Run: headless pygame with SDL's dummy video driver; simulated clock (each Clock.tick advances the game by its frame time, no real sleeping); random seed 0; keys injected as events and as key.get_pressed() state; no mouse input.
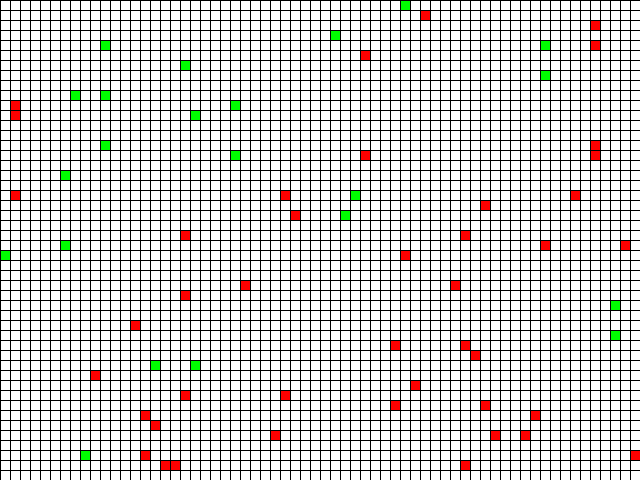
Frame 1 of 4 · flips 1–60 · no input
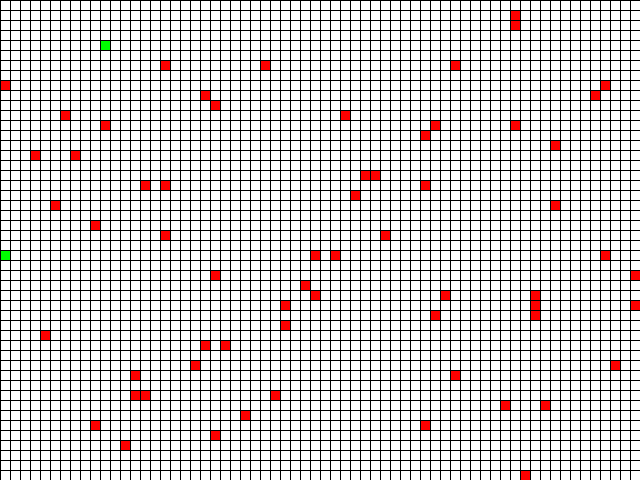
Frame 2 of 4 · flips 61–180 · tapped SPACE, RETURN · held RIGHT (→), D
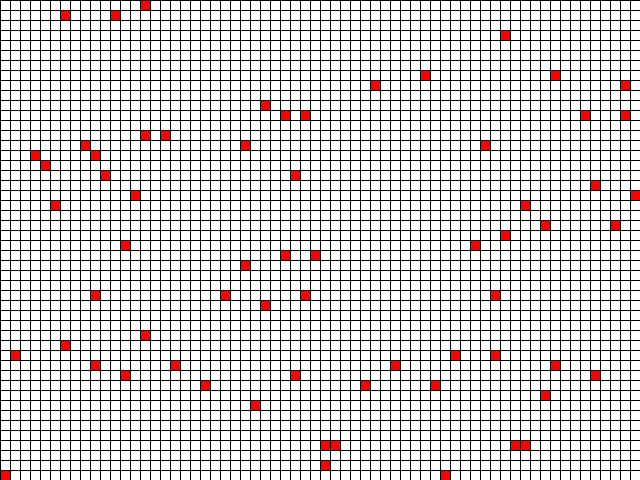
Frame 3 of 4 · flips 181–300 · held DOWN (↓), S
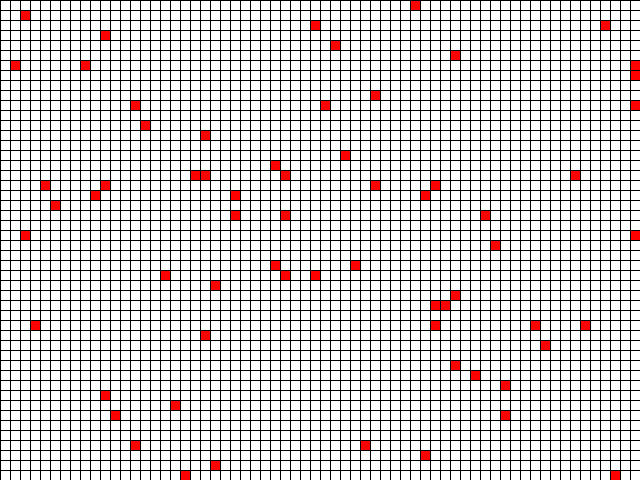
Frame 4 of 4 · flips 301–420 · held LEFT (←), A, UP (↑), W

The pygame program that drew these frames:

#in this example we draw a two lines... time progresses but nothing else happens.
#To read the code look first at the main to see what happens in general.
#then look at the functions called by the main to see what they do.
#Thoughtful naming of functions and variables will allow you to read the code more easily

#Challenge:
# 1. Show vector and human at the same time (about 1% of squares for each). 
# 2. Move the humans to the right each tick 
# 3. Build a wall on the right so the humans can't go any further and stop at the wall. 

import pygame, sys
from pygame.locals import *
import random

# Number of frames per second
FPS = 4

#define constants for humans and infected people (vectors) for more readable code
empty = 0
human = 1
vector = 2
blackSquare = 3  

#****************************************************Grid Directions*********************************
UP= (0,-1)
DOWN= (0,+1)
LEFT= (-1,0)
RIGHT= (1,0)

###Sets size of grid
WINDOWWIDTH = 640
WINDOWHEIGHT = 480
CELLSIZE = 10

#Check to see if the width and height are multiples of the cell size.
assert WINDOWWIDTH % CELLSIZE == 0, "Window width must be a multiple of cell size"
assert WINDOWHEIGHT % CELLSIZE == 0, "Window height must be a multiple of cell size"

#Determine number of cells in horizonatl and vertical plane
CELLWIDTH = int(WINDOWWIDTH / CELLSIZE) # number of cells wide
CELLHEIGHT = int(WINDOWHEIGHT / CELLSIZE) # Number of cells high

# set up the colours

BLACK =    (0,  0,  0)
WHITE =    (255,255,255)
DARKGRAY = (40, 40, 40)
GREEN =    (0,255,0)
RED =    (255,0,0)


################################
# USER Functions CODE in this area
#
#
#
#
#Draws the grid lines
def drawGrid():
    
# Exclude white so grid doesn't disapear
    lineColour = BLACK   
        
    for x in range(0, WINDOWWIDTH, CELLSIZE): # draw vertical lines
        pygame.draw.line(DISPLAYSURF, lineColour, (x,0),(x,WINDOWHEIGHT))
    for y in range (0, WINDOWHEIGHT, CELLSIZE): # draw horizontal lines
        pygame.draw.line(DISPLAYSURF, lineColour, (0,y), (WINDOWWIDTH, y))


# Creates an dictionary index of all the cells
# Sets all cells as blank (0 = white)
# Note: The grid is actually a single straight line of values
# the illusion of a grid is achieved by knowing at which value the next line starts
def blankGrid():
    gridDict = {}
    #creates dictionary for all cells
    for y in range (CELLHEIGHT):
        for x in range (CELLWIDTH):
            gridDict[(x,y)] = 0 #Sets cells as white    
    return gridDict

#Colours the cells 
#we can add more rules for different colors
def colourGrid(item, world):

    (xloc,yloc) = item  # This is the grid location to colour sent in the TUPLE item. 
    state = world[item] # here we read the state from the grid location.

    
    # work out the coordinates to draw the rectagle so it aligns with the grid.

    y = yloc * CELLSIZE # translates array into grid size
    x = xloc * CELLSIZE # translates array into grid size

    #####********************** ADDED a rule for cells that contain a 1 becoming green

    if state == human : 
        pygame.draw.rect(DISPLAYSURF, GREEN, (x, y, CELLSIZE, CELLSIZE))
    if state == empty : 
        pygame.draw.rect(DISPLAYSURF, WHITE, (x, y, CELLSIZE, CELLSIZE))
    if state == vector:
        pygame.draw.rect(DISPLAYSURF, RED, (x, y, CELLSIZE, CELLSIZE))
    if state == blackSquare:
        pygame.draw.rect(DISPLAYSURF, BLACK, (x, y, CELLSIZE, CELLSIZE)) #add new colour rule to colorGrid function we will create a blacksquare around central cell



    return None


#For this function we try to change a grid location
#cell is a tuple example (4,5)
#direction is a tuple, example (-1,0)

#Test if the new position is OK.  ( 4-1, 5-0). = 3,5
#If it is OK, then return the new tuple (3,5)
#If it is not OK (hit a wall), return the original tuple (4,5)

def move(cell,direction):                                       #####****** NEW FUNCTION CHANGE HAPPENS HERE MOVEMENT****####
    moveTo = (cell[0] + direction[0] , cell[1] + direction[1])
    if isNotWall(moveTo):                                        ### NOTE WALL ##
        return moveTo
    return cell



##### This is the function that moves time along
# This is where we update the contents of the grid

#### This is the function that moves time along
def tick(world):
    newTick = world.copy()
    
    humancount = 0
    vectorcount= 0
    
    #go through each item/cell in the grid
    for item in world:
        if world[item] == human:   #if human
            if getVectorNeighbours(item,world) > 0:
                newTick[item] = vector
                vectorcount +=1
            else :
                humancount +=1
        elif world[item] == vector: #if vector we want to move it
            newTick[item] = empty    #empty current cell 
            newTick[returnRandomNMoveDirection(item,newTick)] = vector # move if we can in random direction
            vectorcount += 1
    print ("Human count = ", humancount, "Vector count = ", vectorcount)
    return newTick

#Generate random population                                    ######•••••BIG CHANGE HERE WITH NEW VARIABLE••••##
def placeRandomPerson(world, probability, person): ######•••••We got rid of placeRandomhumanswith new variable••##

    for item in world: #for every cell in world 
        count = 0
        if random.uniform(0, 1) < probability: #if a random number beween 0 and 1 is less than probability
            world[item] = person                 #  make the cell a creature                             
    
    return world    

#is a cell inside the world                           ###••• WE ARE GOING TO BUILD A WALL ON THE RIGHT•••###
def isNotWall(checkCell):
    if checkCell[0] < CELLWIDTH  and checkCell[0] >=0:   #Check x locaation is within the grid 
            if checkCell [1] < CELLHEIGHT and checkCell[1]>= 0: #Check y locaation is within the grid
                return True  # This is a valid grid location
    return False                # This is not a valid grid location
   
#Determines how many vector neighbours there are around a cell
# This code was in tick in the previous version.
# It does a check around the cell looking for vectors
def getVectorNeighbours(item,world):
    neighbours = 0
    for x in range (-1,2):
        for y in range (-1,2):
            checkCell = (item[0]+x,item[1]+y)
            if isNotWall(checkCell):
                if world[checkCell] == vector:
                    neighbours += 1
    return neighbours

# NEW FUNCTION CODE BELOW
""" # We also need a function to generate a random direction

#we then use this function to move the vectors
# We also need a function to generate a random direction

"""
#selects a direction at random if it is not valid returns the static position
def returnRandomNMoveDirection(cell,nextWorld):
    x = random.randint(-1,1)
    y = random.randint(-1,1)
    checkCell = (cell[0]+x,cell[1]+y)
    if x == 0 and y == 0: # didn't move, just return the initial location
        return cell
    if isValidDirection(checkCell,nextWorld):  # New function to check if new location empty
        return checkCell
    return cell


#NEW CODE BELOW
""" The isValidDirection function will take a cell and check if it is empty and not a wall. we will use the newtick world
# to check for validity that way we dont get crashes as vectors move. if we just used world two vectors might merge into the same square
# on the next tick
"""
def isValidDirection(checkCell,nextWorld):   
    if isNotWall(checkCell) and nextWorld[checkCell] == empty:
        return True
    else:
        return False

#main function
def main():
    
    #    Part 1 - setup the py game defaults.

    pygame.init()
    global DISPLAYSURF
    FPSCLOCK = pygame.time.Clock()
    DISPLAYSURF = pygame.display.set_mode((WINDOWWIDTH,WINDOWHEIGHT))
    pygame.display.set_caption('Grid example')

    #background color
    DISPLAYSURF.fill(WHITE)

    #    Part 2 - Populate the world by creating and populating the dictionary.
    
    #This is where our people will live: this is the world
    world = blankGrid() # creates dictionary and populates the grid with empty spaces
    world = placeRandomPerson(world, 0.01, human) # Assign random humans
    world = placeRandomPerson(world, 0.01, vector) # Assign random humans    ##NOTE THIS CHANGE HERE###
 
 
    #    Part 3 - Draw the grid and the contents of the grid and display it
    #Colours the cells in the grid at the start of each simulation all will be blank/White for this simulation
    for item in world:
        colourGrid(item, world)

    #draw to the screen the created blank grid
    drawGrid()
    pygame.display.update()


    done = False
    #    Part 4 - loop through the program. This is controlled by the Frames Per second FPS variable
  
    while not done:
        # --- Main event loop
        for event in pygame.event.get():
            if event.type == pygame.QUIT:
                done = True  
        
        # Part 4.1 Update the dictionary that describes the world with any changes we want to make        
        world = tick(world)        

        # Part 4.2 Colour grid based on the updates we made to the dictionary
        for item in world:
            colourGrid(item, world)    
        #draw the grid on the display
        drawGrid()
     
        # Part 4.3 Show the new display on the screen
        pygame.display.update()
        
        # Part 4.4. Wait for the next tick to pass before continuing. The FPS controls the speed of the game
        FPSCLOCK.tick(FPS)


    # Close the window and quit.
    pygame.quit()
        
if __name__=='__main__':
    main()
